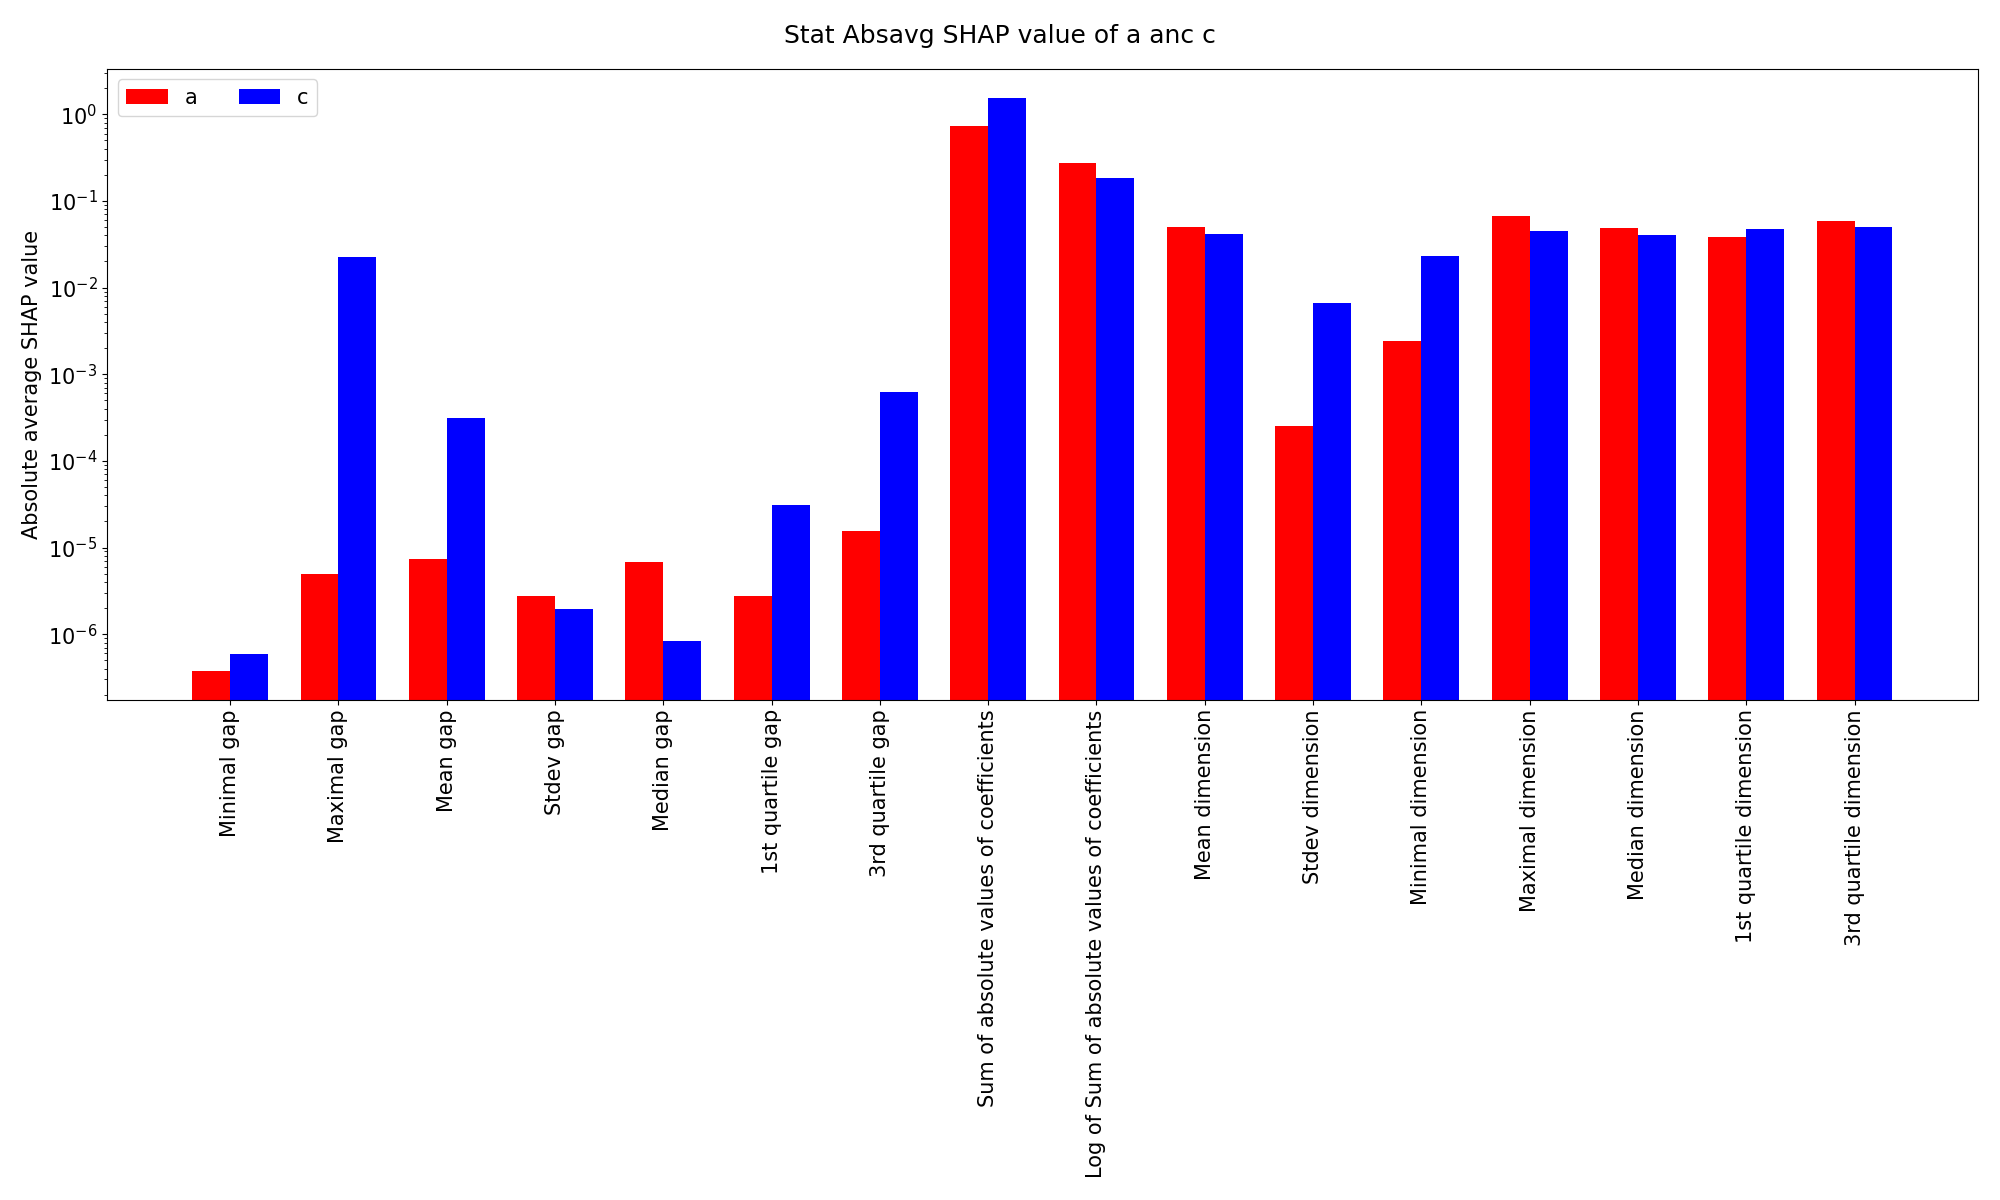

The file beside this chart, header and first rows:
Charge, Minimal gap, Maximal gap, Mean gap, Stdev gap, Median gap, 1st quartile gap, 3rd quartile gap, Sum of absolute values of coefficients, Log of Sum of absolute values of coeffic…, Mean dimension, Stdev dimension, Minimal dimension, Maximal dimension, Median dimension, 1st quartile dimension, 3rd quartile dimension
a, 3.7724182194191837e-07, 4.955719304785714e-06, 7.3699583912757915e-06, 2.7730898222552833e-06, 6.7932968316370915e-06, 2.75695967297474e-06, 1.5568954138047075e-05, 0.7282, 0.2746, 0.05055, 0.0002516, 0.002451, 0.0667, 0.04866, 0.03854, 0.05887
c, 5.838631091682953e-07, 0.02228, 0.0003112, 1.9284725564682773e-06, 8.277953252584328e-07, 3.1174514274829024e-05, 0.000625, 1.555, 0.1821, 0.04194, 0.006715, 0.02314, 0.04468, 0.04022, 0.04744, 0.04959
a - c, -2.0662128722637696e-07, -0.02228, -0.0003038, 8.44617265787006e-07, 5.9655015063786585e-06, -2.8417554601854285e-05, -0.0006095, -0.8272, 0.09244, 0.008615, -0.006463, -0.02069, 0.02202, 0.00844, -0.008902, 0.009283
